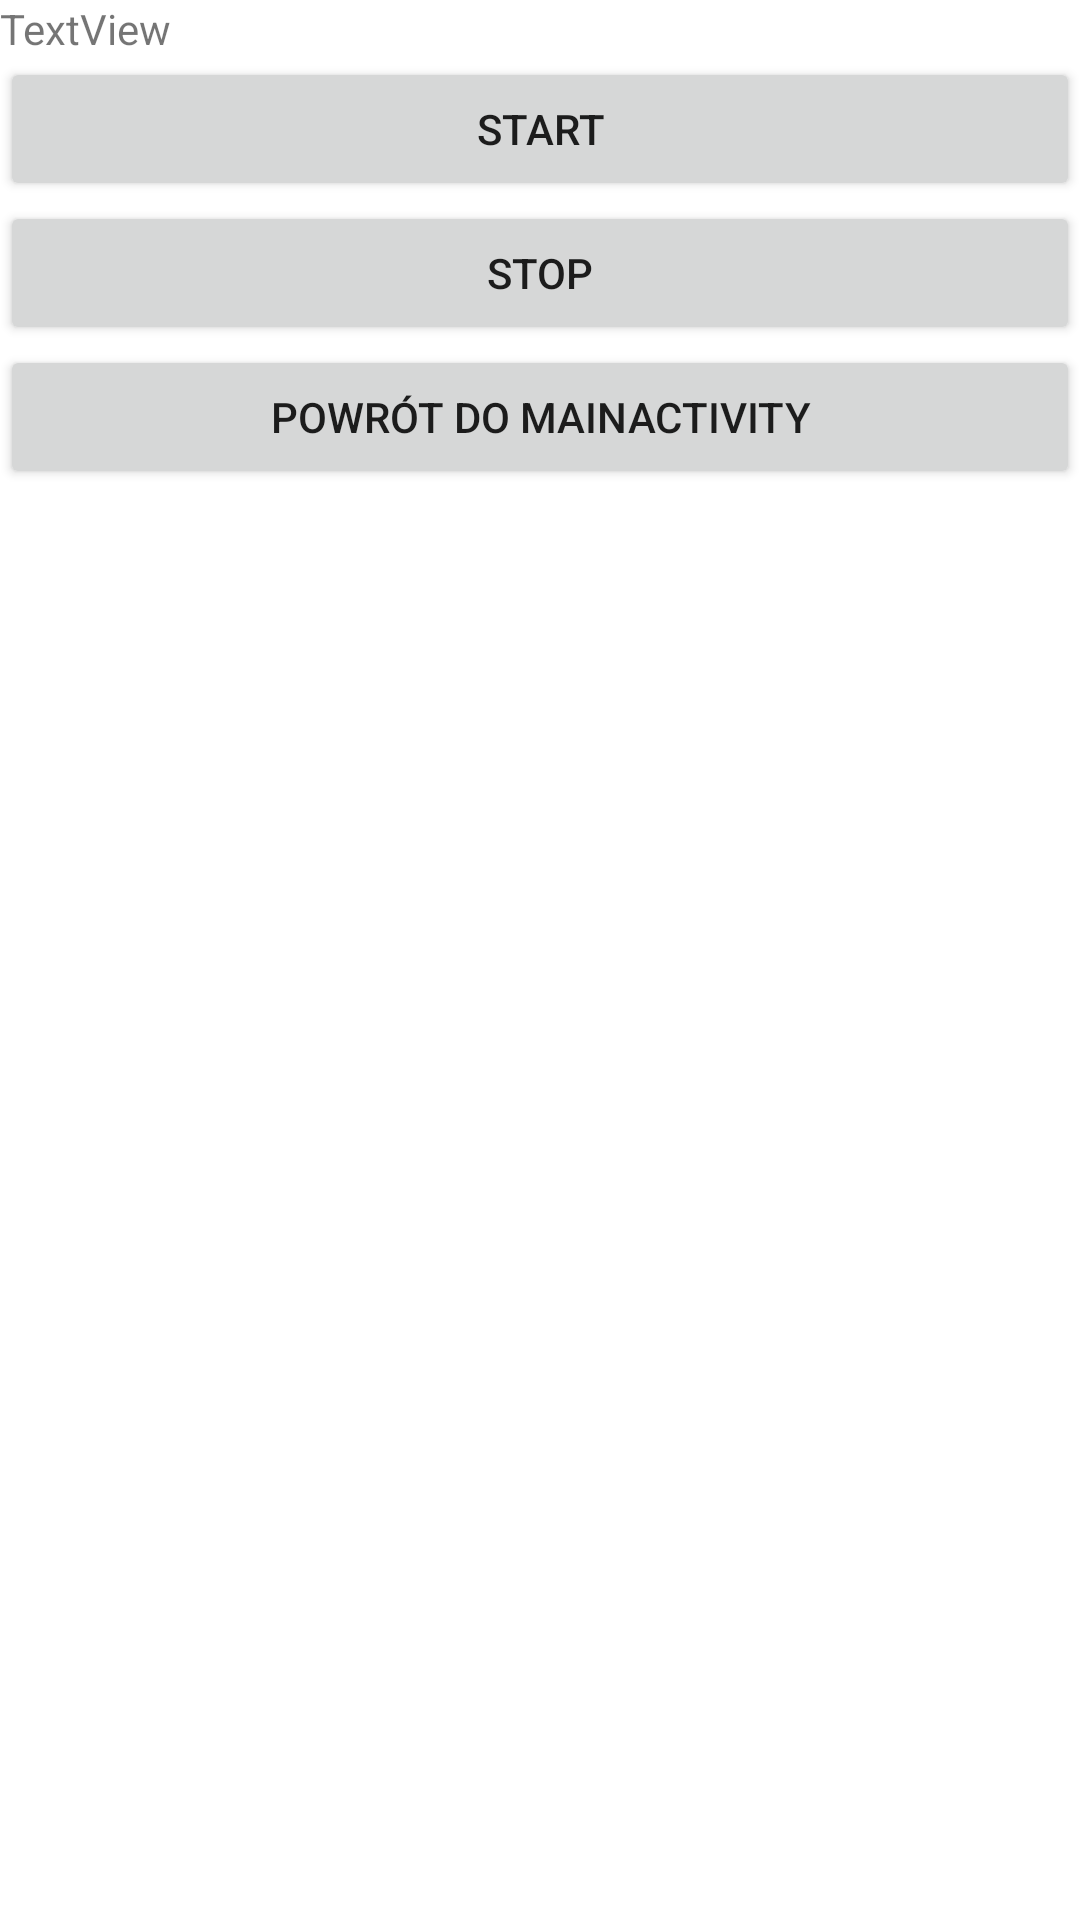

Android layout source for this screen:
<!-- AndroidManifest.xml: application theme Theme.FewActivities -->
<!-- res/layout/activity_service.xml -->
<?xml version="1.0" encoding="utf-8"?>
<LinearLayout xmlns:android="http://schemas.android.com/apk/res/android"
    xmlns:app="http://schemas.android.com/apk/res-auto"
    xmlns:tools="http://schemas.android.com/tools"
    android:layout_width="match_parent"
    android:layout_height="match_parent"
    android:orientation="vertical"
    tools:context=".ServiceActivity">

    <TextView
        android:id="@+id/textView2"
        android:layout_width="match_parent"
        android:layout_height="wrap_content"
        android:text="TextView" />

    <Button
        android:id="@+id/button7"
        android:layout_width="match_parent"
        android:layout_height="wrap_content"
        android:text="Start" />

    <Button
        android:id="@+id/button8"
        android:layout_width="match_parent"
        android:layout_height="wrap_content"
        android:text="Stop" />

    <Button
        android:id="@+id/button9"
        android:layout_width="match_parent"
        android:layout_height="wrap_content"
        android:onClick="ChangeActivityToMain"
        android:text="Powrót do MainActivity" />
</LinearLayout>
<!-- resources referenced by this layout -->
<resources>
  <style name="Theme.FewActivities" parent="Theme.MaterialComponents.DayNight.DarkActionBar">
          
          <item name="colorPrimary">@color/purple_500</item>
          <item name="colorPrimaryVariant">@color/purple_700</item>
          <item name="colorOnPrimary">@color/white</item>
          
          <item name="colorSecondary">@color/teal_200</item>
          <item name="colorSecondaryVariant">@color/teal_700</item>
          <item name="colorOnSecondary">@color/black</item>
          
          <item name="android:statusBarColor" tools:targetApi="l">?attr/colorPrimaryVariant</item>
          
      </style>
  <!-- not gathered from this repository: default colours our renderer supplied (Android Studio template values) -->
  <color name="purple_500">#FF6200EE</color>
  <color name="purple_700">#FF3700B3</color>
  <color name="teal_200">#FF03DAC5</color>
  <color name="teal_700">#FF018786</color>
  <color name="black">#FF000000</color>
  <color name="white">#FFFFFFFF</color>
</resources>
